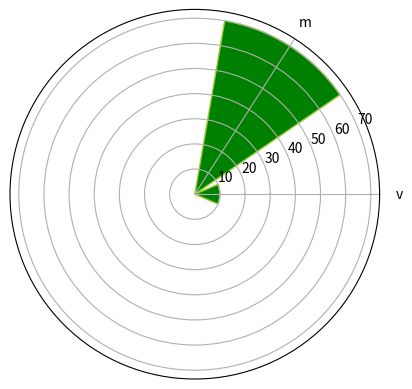

Write the Python code that produced this figure.
from random import*
from string import ascii_letters
import matplotlib.pyplot as plt
import numpy as np

import matplotlib.pyplot as plt
from matplotlib.path import Path
from matplotlib.spines import Spine
from matplotlib.projections.polar import PolarAxes
from matplotlib.projections import register_projection
n = 2
k = 100
values=[int(random()*10)*10 for i in range(n)]

labels=[choice(ascii_letters) for i in range(n)]

ax = plt.subplot(projection="polar")
ax.bar(labels,values,facecolor='green',edgecolor = "yellowgreen")
plt.show()
